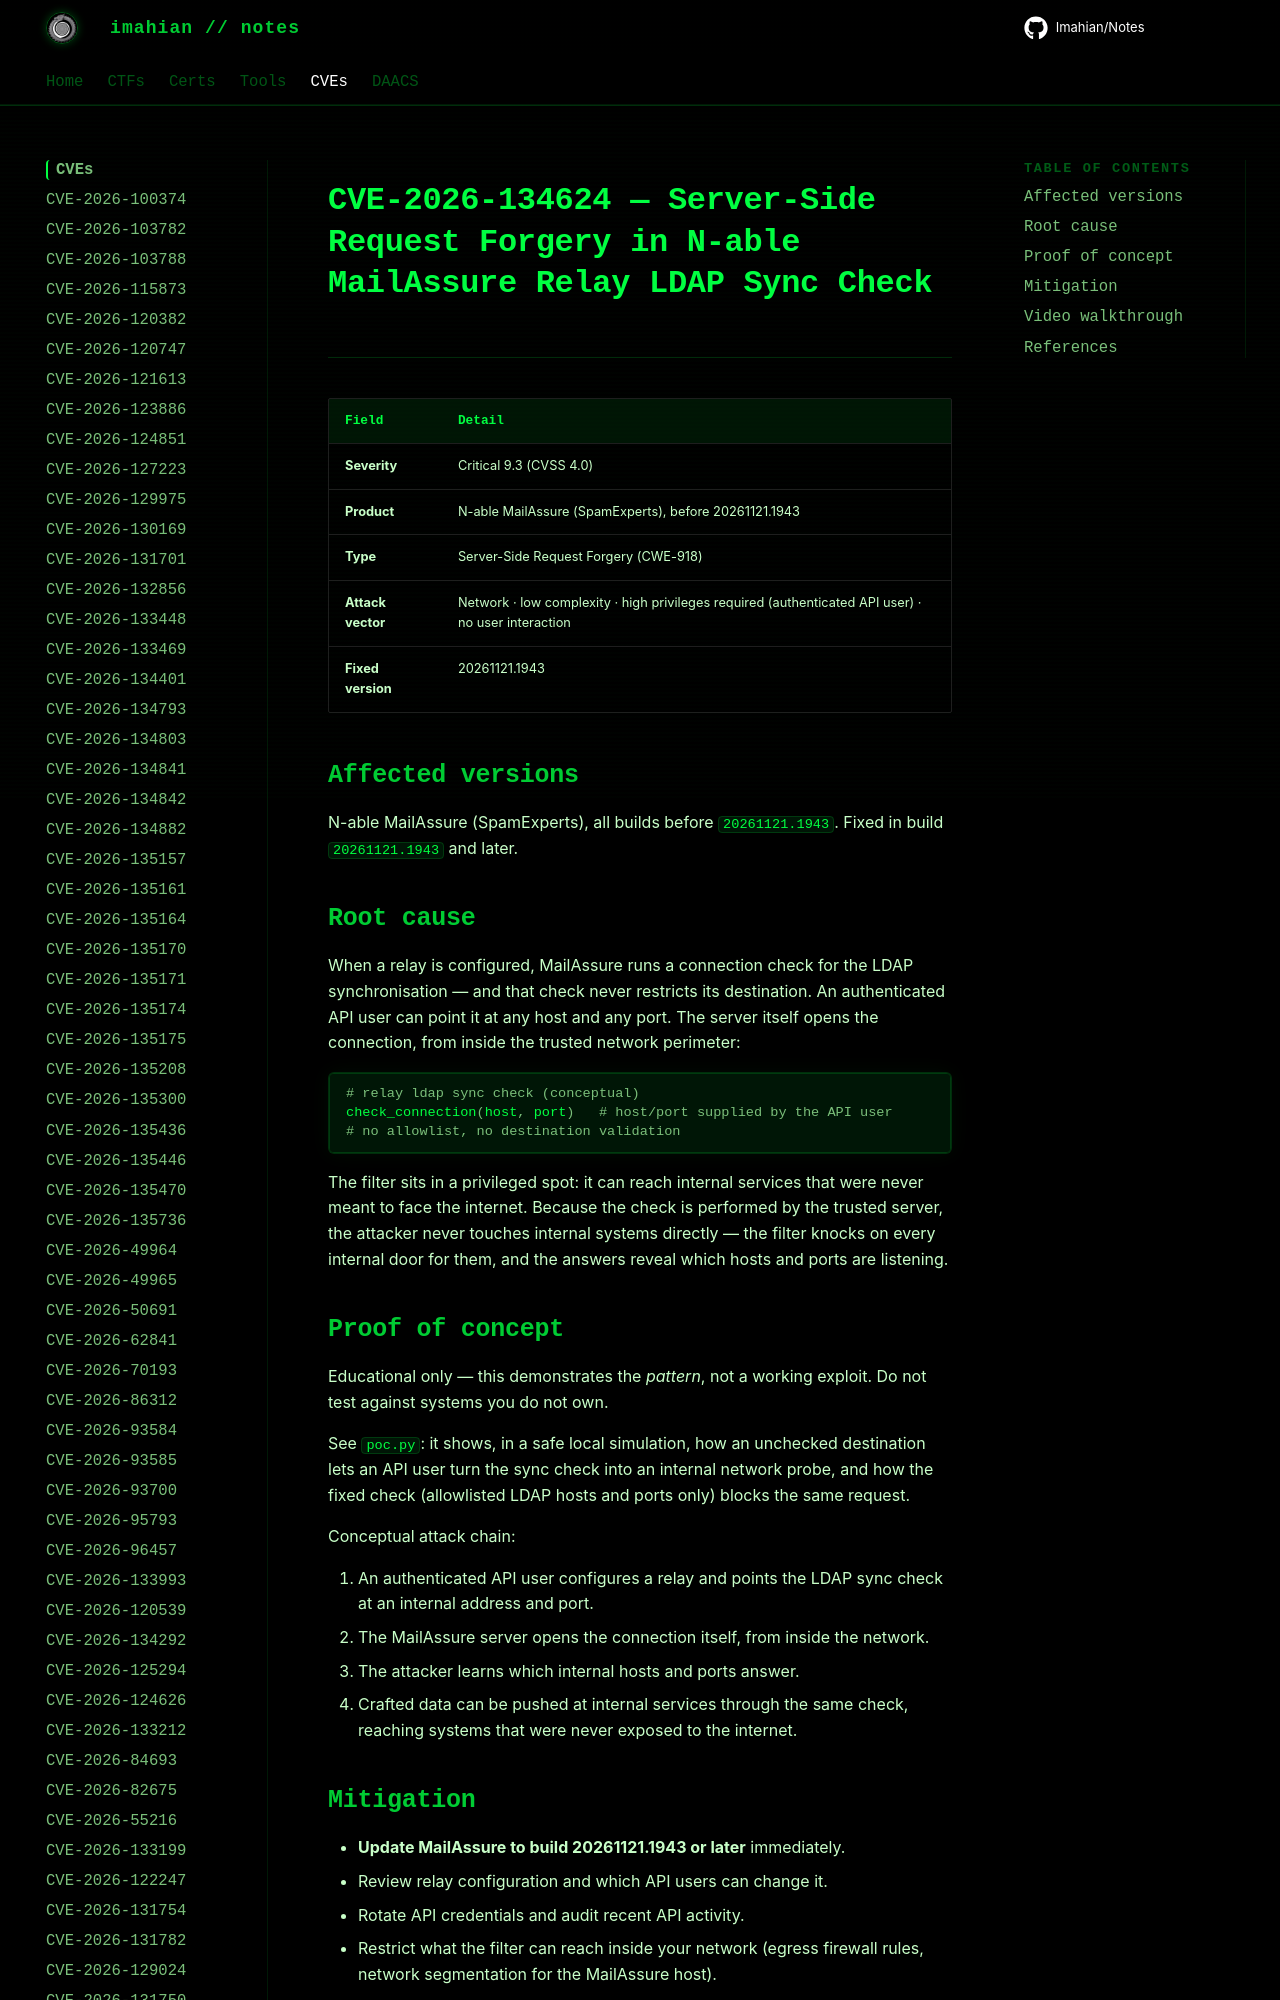

repository: Imahian/Notes · page: CVEs/CVE-2026-134624/index.html · generator: mkdocs

# CVE-2026-134624 — Server-Side Request Forgery in N-able MailAssure Relay LDAP Sync Check

| Field | Detail |
|---|---|
| **Severity** | Critical 9.3 (CVSS 4.0) |
| **Product** | N-able MailAssure (SpamExperts), before 20261121.1943 |
| *
